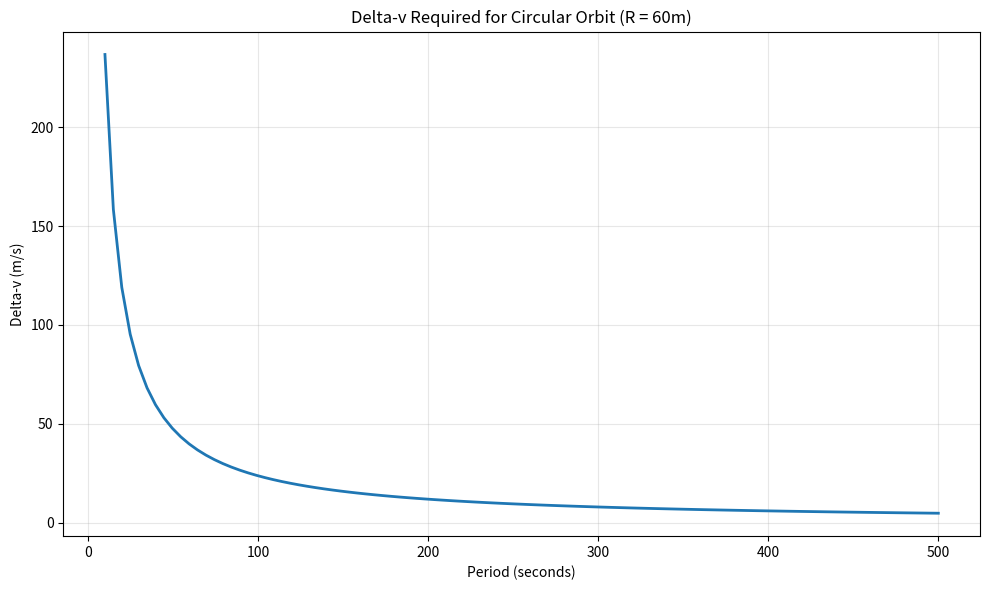
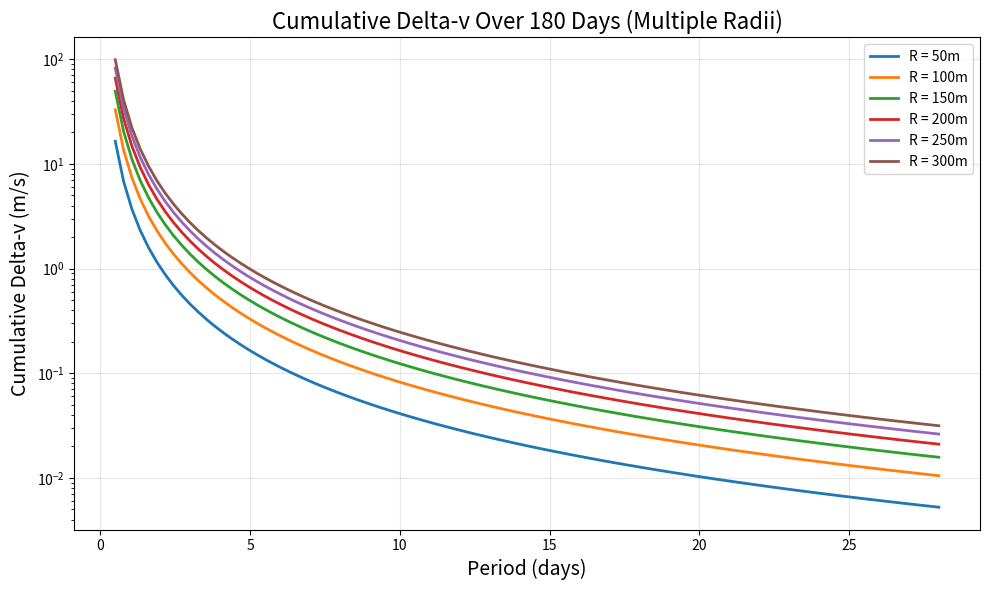

Source code (Python) for these figures, in order:
"""
================================================================================
DELTA-V ESTIMATION - CIRCULAR ORBIT DYNAMICS
================================================================================

Module: rotation-dv-estimate.py
Status: Analysis/validation tool (theoretical calculations)

PURPOSE
-------
Estimates Delta-V requirements for maintaining circular orbits at various radii
and periods. Used to validate simulation results and understand fuel consumption
trends for constellation station-keeping.

CALCULATION
-----------
For a circular orbit in gravity-free space:
  ΔV = 4π²R / P  (per orbit)
  
Where R = orbital radius (m), P = orbital period (s)

Cumulative ΔV over 180 days = ΔV_per_orbit × (180 days / Period)

OUTPUTS
-------
1. ΔV vs Period plot (fixed R=60m)
2. Cumulative ΔV over 180 days (multiple radii: 50-300m)
3. Console estimate for R=300m, 7-day period

KEY RESULTS
-----------
Shows inverse relationship: larger periods (less frequent maneuvers) require
less cumulative fuel, but longer individual maneuvers.

================================================================================
"""

# %matplotlib tk # magic command for interactive plots (uncomment if needed)

import numpy as np
import matplotlib.pyplot as plt

# Constants
R = 60  # radius in meters

def calculate_delta_v(radius, period):
    """
    Calculate delta-v needed for circular motion in gravity-free space, for one orbit.
    
    Args:
        radius: orbital radius in meters
        period: orbital period in seconds
    
    Returns:
        delta_v: required velocity in m/s
    """
    deltaV = 4 * np.pi**2 * radius / period
    return deltaV

# Create range of periods for plotting
periods = np.linspace(10, 500, 100)  # 10 to 500 seconds
delta_vs = [calculate_delta_v(R, p) for p in periods]

# Plot results
plt.figure(figsize=(10, 6))
plt.plot(periods, delta_vs, linewidth=2)
plt.xlabel('Period (seconds)')
plt.ylabel('Delta-v (m/s)')
plt.title(f'Delta-v Required for Circular Orbit (R = {R}m)')
plt.grid(True, alpha=0.3)
plt.tight_layout()
plt.show()

# Calculate cumulative delta-v over 180 days for a range of R values
radius_range = np.linspace(50, 300, 6)  # 50m to 300m
days_180 = 180 * 24 * 3600  # seconds
periods_range = np.linspace(3600*12, 28*24*3600, 100)  # 12 hours to 28 days

# Plot cumulative delta-v for different radii
plt.figure(figsize=(10, 6))
for radius in radius_range:
    delta_vs = [calculate_delta_v(radius, p) for p in periods_range]
    cumulative_delta_v = delta_vs * (days_180 / periods_range)
    plt.plot(periods_range / (24*3600), cumulative_delta_v, linewidth=2, label=f'R = {radius:.0f}m')

plt.xlabel('Period (days)', fontsize=14)
plt.ylabel('Cumulative Delta-v (m/s)', fontsize=14)
plt.title('Cumulative Delta-v Over 180 Days (Multiple Radii)', fontsize=16)
plt.yscale('log')
plt.grid(True, alpha=0.3)
plt.legend()
plt.tight_layout()
plt.show()

# %% Print cumulative dv estimate for 7day, 300m orbit
period_7days = 7 * 24 * 3600  # seconds
dv_7days_300m = calculate_delta_v(300, period_7days)
print(f'Cumulative delta-v for R=300m, Period=7days: {dv_7days_300m * (days_180 / period_7days):.2f} m/s over 180 days')
# %%
